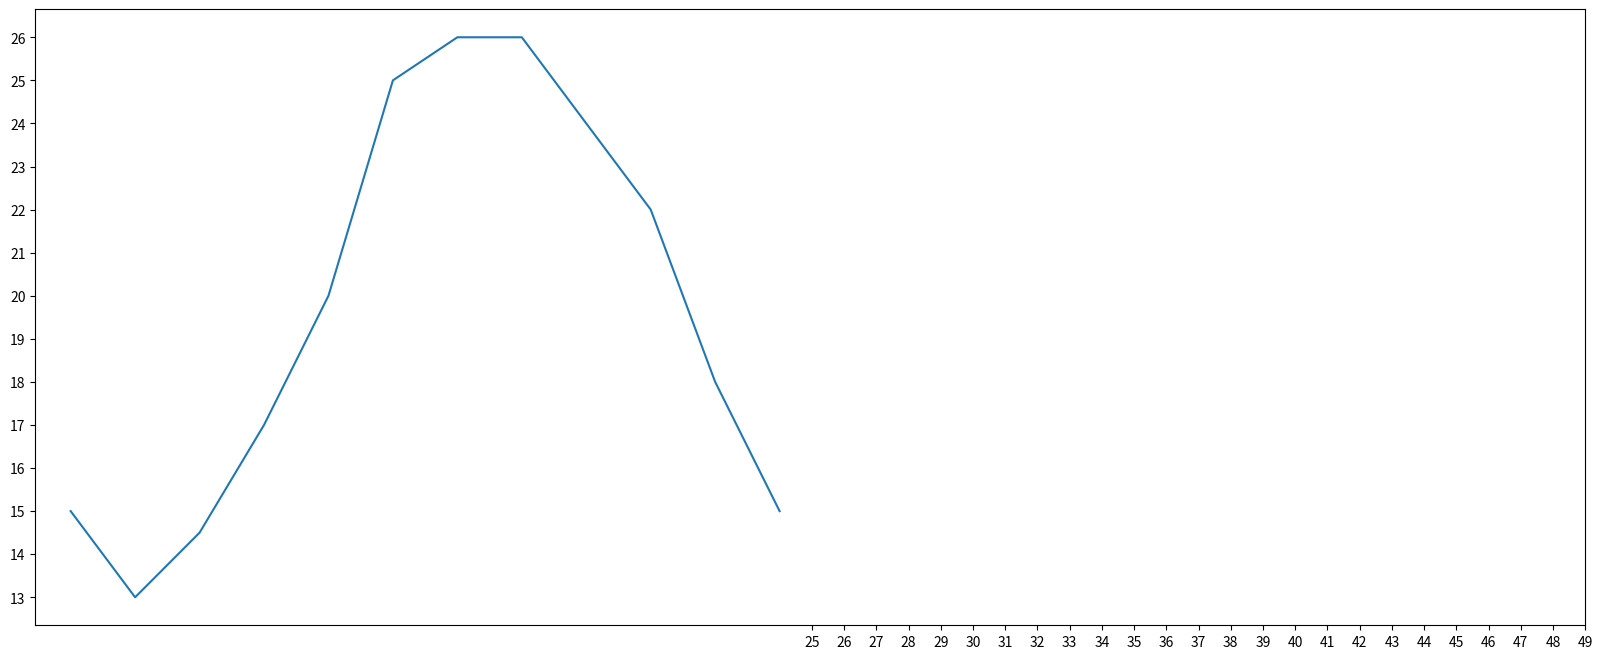

This chart was generated by the following Python code:
from matplotlib import pyplot as plt
# 设置图片的大小
fig = plt.figure(figsize=(20, 8), dpi=80)
# 数据在x轴的位置，是一个可迭代的对象
x = range(2, 26, 2)
y = [15, 13, 14.5, 17, 20, 25, 26, 26, 24, 22, 18, 15]
# 数据在y轴的位置，是一个可迭代的对象，x和y轴的数据一起组成了所有要绘制出的坐标(2,15)(4,13)(6, 14.5)(8, 17)
plt.plot(x, y)
# 设置x轴的刻度
# plt.xticks(x) # 把x轴的每个数值都绘制在图上
# plt.xticks(range(2, 25))
_xtick_labels = [i/2 for i in range(4, 49)]
# plt.xticks(_xtick_labels)
plt.xticks(range(25, 50))
plt.yticks(range(min(y), max(y) + 1))
# 保存图片
#plt.savefig("./sig_size.png")
plt.show() # 展示图形
